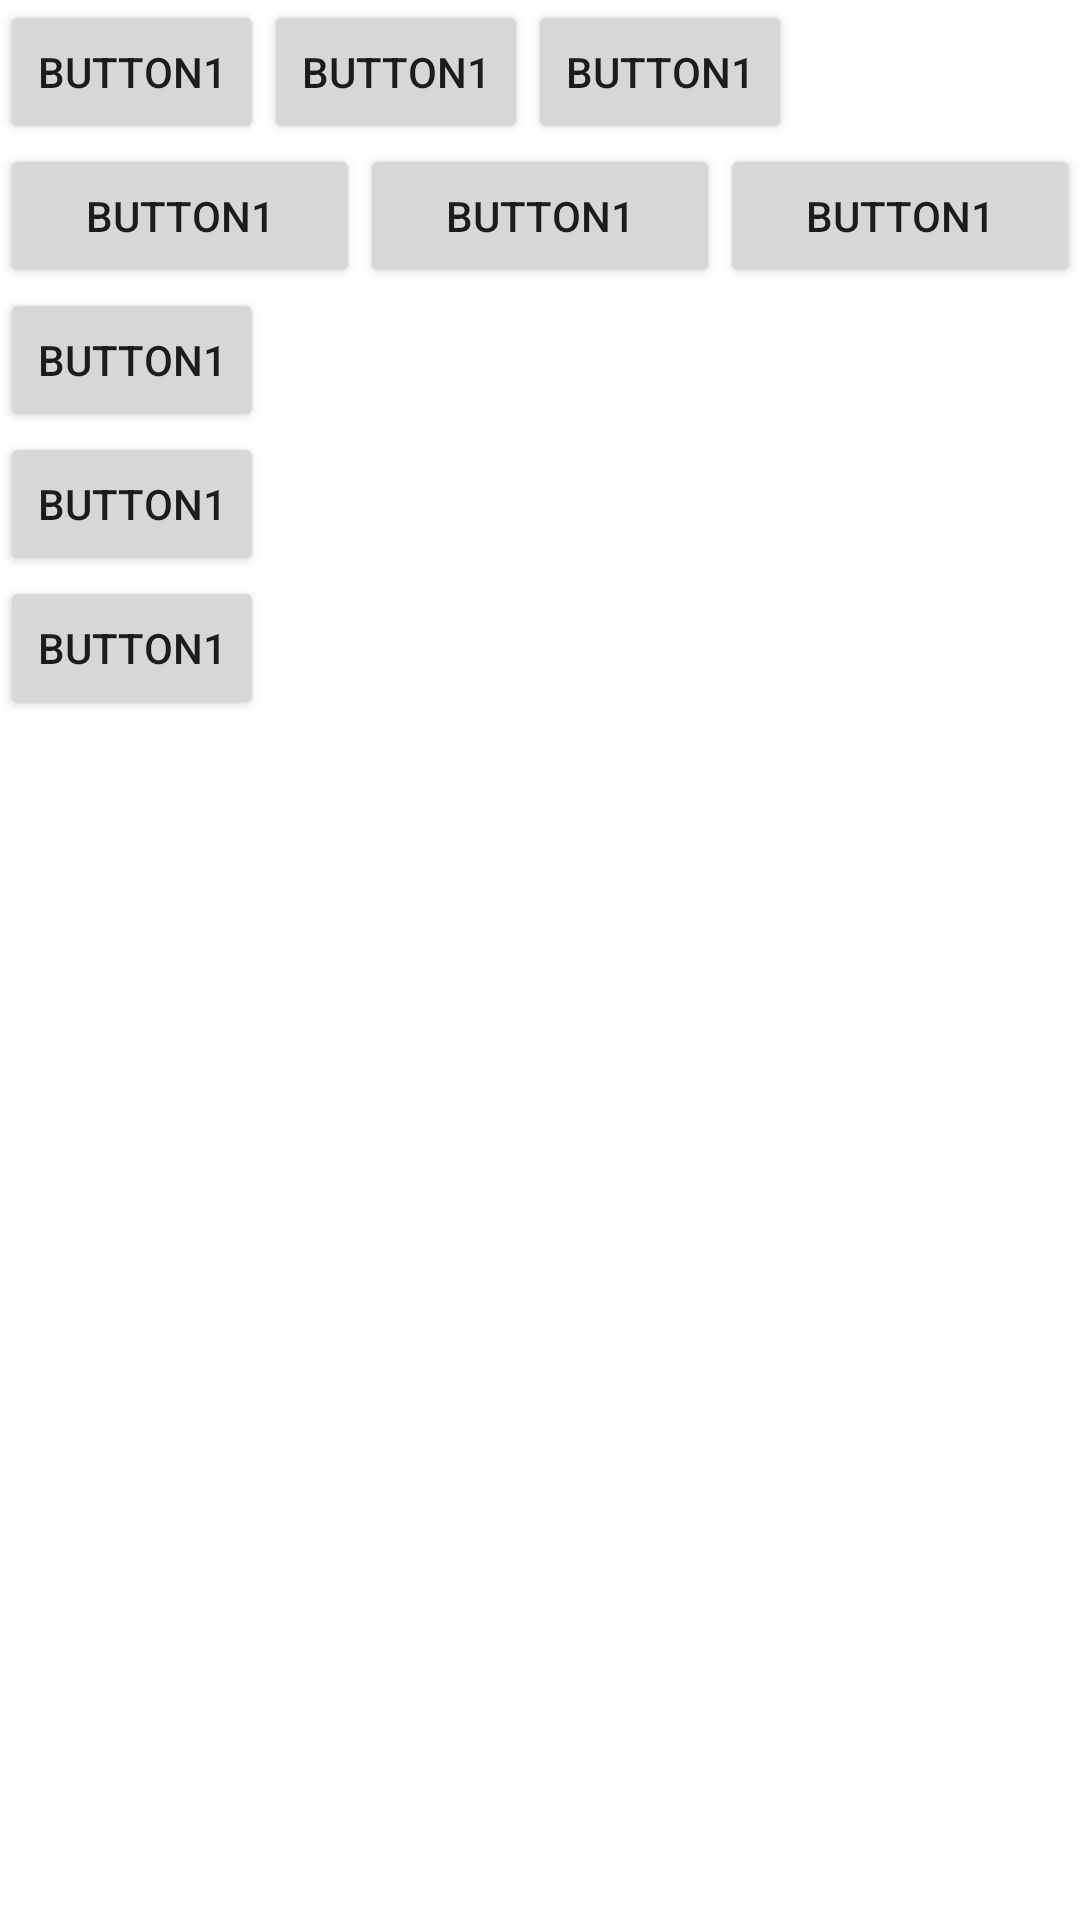

Write the Android layout XML for this screen, with the resource values it uses.
<!-- AndroidManifest.xml: application theme Theme.ViewControlDemo -->
<!-- res/layout/activity_android_linear_layout.xml -->
<?xml version="1.0" encoding="utf-8"?>
<LinearLayout xmlns:android="http://schemas.android.com/apk/res/android"
    xmlns:tools="http://schemas.android.com/tools"
    android:layout_width="match_parent"
    android:layout_height="match_parent"
    android:orientation="vertical"
    tools:context=".AndroidLinearLayout">

    

    <LinearLayout
        android:layout_width="match_parent"
        android:layout_height="wrap_content"
        android:orientation="horizontal">

        <Button
            android:layout_width="wrap_content"
            android:layout_height="wrap_content"
            android:text="Button1" />

        <Button
            android:layout_width="wrap_content"
            android:layout_height="wrap_content"
            android:text="button1" />

        <Button
            android:layout_width="wrap_content"
            android:layout_height="wrap_content"
            android:text="button1" />

    </LinearLayout>

    

    <LinearLayout
        android:layout_width="match_parent"
        android:layout_height="wrap_content"
        android:orientation="horizontal">

        <Button
            android:layout_width="0dp"
            android:layout_height="wrap_content"
            android:layout_weight="1"
            android:text="button1" />

        <Button
            android:layout_width="0dp"
            android:layout_height="wrap_content"
            android:layout_weight="1"
            android:text="button1" />

        <Button
            android:layout_width="0dp"
            android:layout_height="wrap_content"
            android:layout_weight="1"
            android:text="button1" />

    </LinearLayout>

    

    <LinearLayout
        android:layout_width="match_parent"
        android:layout_height="wrap_content"
        android:orientation="vertical">

        <Button
            android:layout_width="wrap_content"
            android:layout_height="wrap_content"
            android:text="button1" />

        <Button
            android:layout_width="wrap_content"
            android:layout_height="wrap_content"
            android:text="button1" />

        <Button
            android:layout_width="wrap_content"
            android:layout_height="wrap_content"
            android:text="button1" />

    </LinearLayout>
</LinearLayout>
<!-- resources referenced by this layout -->
<resources>
  <style name="Theme.ViewControlDemo" parent="Theme.MaterialComponents.DayNight.DarkActionBar">
          
          <item name="colorPrimary">@color/purple_500</item>
          <item name="colorPrimaryVariant">@color/purple_700</item>
          <item name="colorOnPrimary">@color/white</item>
          
          <item name="colorSecondary">@color/teal_200</item>
          <item name="colorSecondaryVariant">@color/teal_700</item>
          <item name="colorOnSecondary">@color/black</item>
          
          <item name="android:statusBarColor" tools:targetApi="l">?attr/colorPrimaryVariant</item>
          
      </style>
  <!-- not gathered from this repository: default colours our renderer supplied (Android Studio template values) -->
  <color name="purple_500">#FF6200EE</color>
  <color name="purple_700">#FF3700B3</color>
  <color name="teal_200">#FF03DAC5</color>
  <color name="teal_700">#FF018786</color>
  <color name="black">#FF000000</color>
  <color name="white">#FFFFFFFF</color>
</resources>
